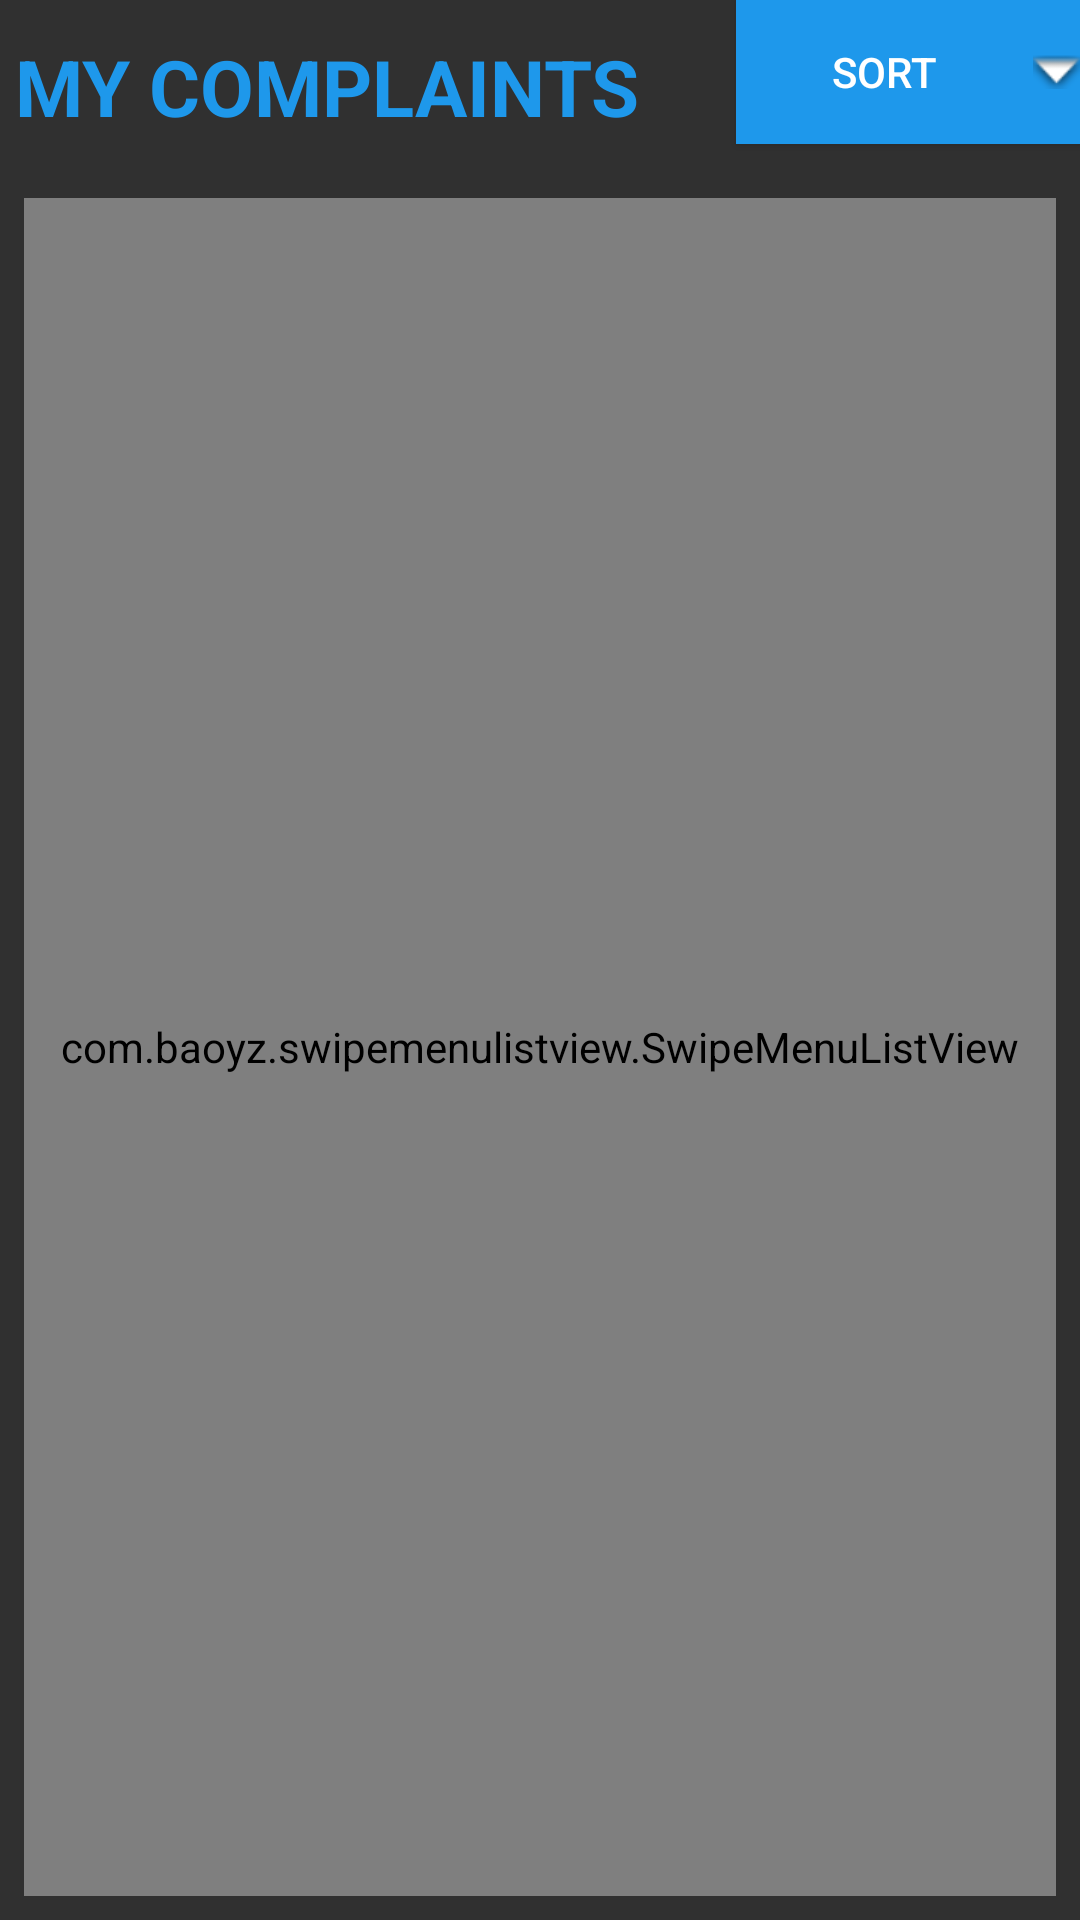

This screen was rendered from an Android layout file. Write that file and the resources it references.
<!-- AndroidManifest.xml: application theme AppTheme -->
<!-- res/layout/activity_mycomplaints.xml -->
<android.support.v4.widget.DrawerLayout
    xmlns:android="http://schemas.android.com/apk/res/android"
    xmlns:app="http://schemas.android.com/apk/res-auto"
    xmlns:tools="http://schemas.android.com/tools"
    android:id="@+id/_drawer"
    android:layout_width="match_parent"
    android:layout_height="match_parent"
    tools:openDrawer="start">
    <android.support.design.widget.CoordinatorLayout
        android:layout_width="match_parent"
        android:layout_height="match_parent">

        <LinearLayout
            android:layout_width="match_parent"
            android:layout_height="match_parent"
            android:orientation="vertical">

            <LinearLayout
            android:layout_width="match_parent"
            android:layout_height="wrap_content"
            android:layout_gravity="right"
            android:gravity="right"
            android:orientation="horizontal">

            <TextView
                android:id="@+id/textView3"
                android:layout_width="211dp"
                android:layout_height="46dp"
                android:layout_weight="1"
                android:text="MY COMPLAINTS"
                android:textSize="26dp"
                android:textStyle="bold"
                android:layout_gravity="center_vertical"
                android:gravity="center_vertical"
                android:translationX="5dp"
                android:textColor="@color/colorPrimary"/>

            <Button
                android:id="@+id/sortbutton1"
                android:layout_width="80dp"
                android:layout_height="wrap_content"
                android:layout_gravity="right"
                android:layout_marginTop="10dp"
                android:layout_weight="1"
                android:background="@color/colorPrimary"
                android:drawableRight="@android:drawable/arrow_down_float"
                android:text="SORT"
                android:textColor="#FFFFFF" />
        </LinearLayout>



            <LinearLayout
                android:layout_width="match_parent"
                android:layout_height="match_parent"
                android:orientation="vertical" >

                <com.baoyz.swipemenulistview.SwipeMenuListView
                    android:id="@+id/complaintlistviews"
                    android:layout_width="match_parent"
                    android:layout_height="match_parent"
                    android:layout_margin="8dp"
                    android:divider="#00000000"
                    android:dividerHeight="8dp"/>

            </LinearLayout>


        </LinearLayout>
    </android.support.design.widget.CoordinatorLayout>

    <LinearLayout
        android:id="@+id/_nav_view"
        android:layout_width="250dp"
        android:layout_height="match_parent"
        android:layout_gravity="start"
        android:background="#EEEEEE">

        <include layout="@layout/_drawer_main" />
    </LinearLayout>

</android.support.v4.widget.DrawerLayout>
<!-- res/layout/_drawer_main.xml (included above) -->
<?xml version="1.0" encoding="utf-8"?>
<LinearLayout xmlns:android="http://schemas.android.com/apk/res/android"
    xmlns:app="http://schemas.android.com/apk/res-auto"
    xmlns:tools="http://schemas.android.com/tools"
    android:id="@+id/drawermainlayout"
    android:layout_width="match_parent"
    android:layout_height="match_parent"
    android:orientation="vertical">

    <LinearLayout
        android:id="@+id/profileinfolinear"
        android:layout_width="match_parent"
        android:layout_height="150dp"
        android:background="@color/colorPrimary"
        android:orientation="vertical">

        <LinearLayout
            android:layout_width="match_parent"
            android:layout_height="wrap_content"
            android:layout_weight="1"
            android:gravity="center_vertical|center_horizontal"
            android:orientation="vertical">

            <ImageView
                android:id="@+id/profileimage"
                android:layout_width="80dp"
                android:layout_height="80dp"
                android:scaleType="fitXY"
                app:srcCompat="@mipmap/ic_launcher" />

        </LinearLayout>

        <TextView
            android:id="@+id/profilename"
            android:layout_width="match_parent"
            android:layout_height="wrap_content"
            android:layout_weight="1"
            android:gravity="center"
            android:text="TextView"
            android:textColor="@android:color/background_light" />

        <TextView
            android:id="@+id/profileemail"
            android:layout_width="match_parent"
            android:layout_height="wrap_content"
            android:layout_weight="1"
            android:gravity="center"
            android:text="TextView"
            android:textColor="@android:color/background_light" />

    </LinearLayout>

    <LinearLayout
        android:layout_width="match_parent"
        android:layout_height="wrap_content"
        android:orientation="horizontal">

        <Button
            android:id="@+id/homebutton"
            android:layout_width="wrap_content"
            android:layout_height="wrap_content"
            android:layout_weight="1"
            android:text="HOME"
            android:background="@null"/>
    </LinearLayout>

    <LinearLayout
        android:layout_width="match_parent"
        android:layout_height="wrap_content"
        android:orientation="horizontal">

        <Button
            android:id="@+id/mycomplaintsbutton"
            android:layout_width="wrap_content"
            android:layout_height="wrap_content"
            android:layout_weight="1"
            android:text="MY COMPLAINTS"
            android:background="@null"/>
    </LinearLayout>

    <LinearLayout
        android:layout_width="match_parent"
        android:layout_height="wrap_content"
        android:orientation="horizontal">

        <Button
            android:id="@+id/notification_button"
            android:layout_width="wrap_content"
            android:layout_height="wrap_content"
            android:layout_weight="1"
            android:text="NOTIFICATION"
            android:background="@null"/>
    </LinearLayout>

    <LinearLayout
        android:layout_width="match_parent"
        android:layout_height="wrap_content"
        android:orientation="horizontal">

        <Button
            android:id="@+id/archivebutton"
            android:layout_width="wrap_content"
            android:layout_height="wrap_content"
            android:layout_weight="1"
            android:text="ARCHIVES"
            android:background="@null"/>
    </LinearLayout>



    <LinearLayout
        android:layout_width="match_parent"
        android:layout_height="wrap_content"
        android:orientation="horizontal">

        <Button
            android:id="@+id/settingsbutton"
            android:layout_width="wrap_content"
            android:layout_height="wrap_content"
            android:layout_weight="1"
            android:text="SETTINGS"
            android:background="@null"/>
    </LinearLayout>

    <LinearLayout
        android:layout_width="match_parent"
        android:layout_height="wrap_content"
        android:orientation="horizontal">

        <Button
            android:id="@+id/logoutbutton"
            android:layout_width="wrap_content"
            android:layout_height="wrap_content"
            android:layout_weight="1"
            android:text="LOGOUT"
            android:background="@null"/>
    </LinearLayout>

</LinearLayout>
<!-- resources referenced by this layout -->
<resources>
  <color name="colorPrimary">#1E98EB</color>
  <style name="AppTheme" parent="Theme.AppCompat">
          
          <item name="colorPrimary">@color/colorPrimary</item>
          <item name="colorPrimaryDark">@color/colorPrimaryDark</item>
          <item name="colorAccent">@color/colorAccent</item>
          
          <item name="android:windowActivityTransitions">true</item>
  
          
          <item name="android:windowEnterTransition">@transition/explode</item>
          <item name="android:windowExitTransition">@transition/explode</item>
  
          
          <item name="android:windowSharedElementEnterTransition">
              @transition/fadetransition</item>
          <item name="android:windowSharedElementExitTransition">
              @transition/explode</item>
  
  
      </style>
  <color name="colorPrimaryDark">#1E90EB</color>
  <color name="colorAccent">#9E2DBA</color>
</resources>
